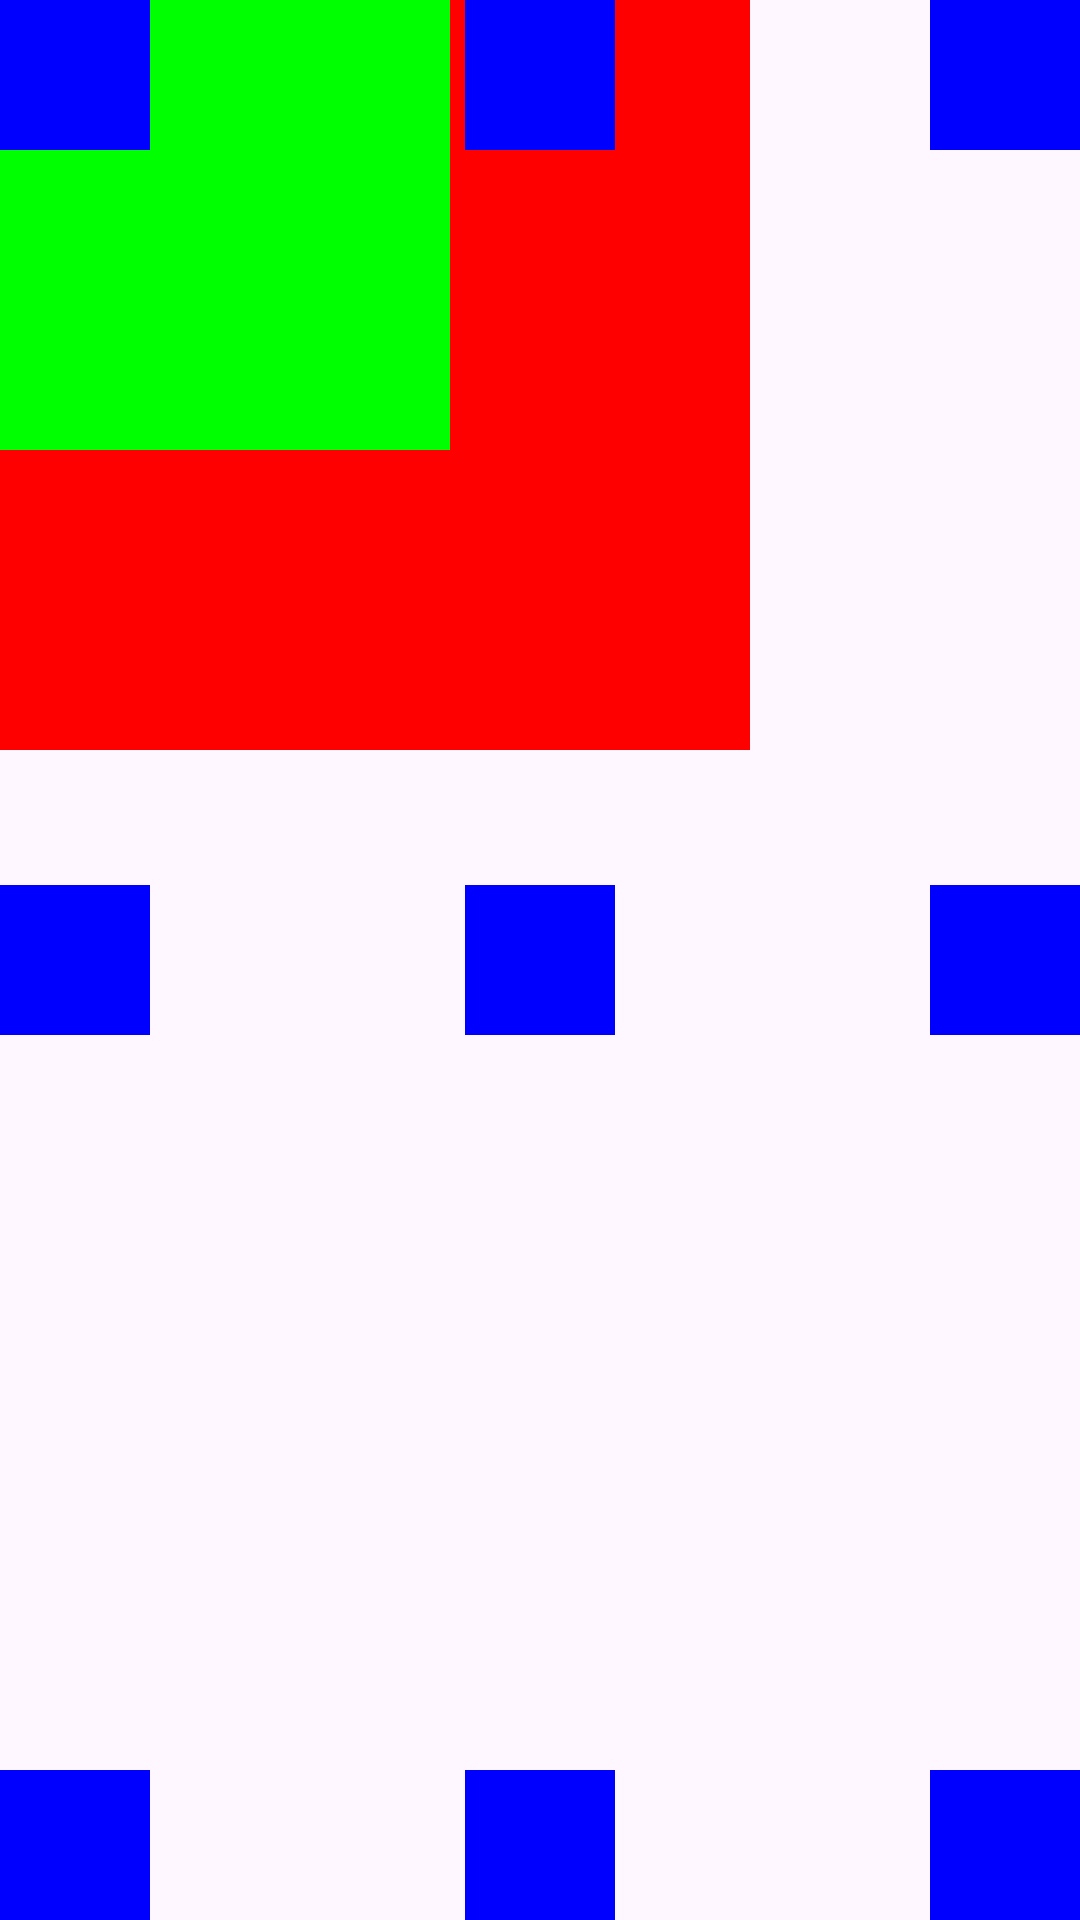

Android layout source for this screen:
<!-- AndroidManifest.xml: application theme Theme.WidgetSampleApp -->
<!-- res/layout/layout_frame.xml -->
<?xml version="1.0" encoding="utf-8"?>
<FrameLayout xmlns:android="http://schemas.android.com/apk/res/android"
    android:id="@+id/main"
    android:layout_width="match_parent"
    android:layout_height="match_parent">

    <TextView
        android:layout_width="250dp"
        android:layout_height="250dp"
        android:background="#FFFF0000"/>

    <TextView
        android:layout_width="150dp"
        android:layout_height="150dp"
        android:background="#FF00FF00"/>

    <TextView
        android:layout_width="50dp"
        android:layout_height="50dp"
        android:background="#FF0000FF" />

    <TextView
        android:layout_width="50dp"
        android:layout_height="50dp"
        android:background="#FF0000FF"
        android:layout_gravity="center_horizontal"/>

    <TextView
        android:layout_width="50dp"
        android:layout_height="50dp"
        android:background="#FF0000FF"
        android:layout_gravity="center_horizontal|end"/>

    <TextView
        android:layout_width="50dp"
        android:layout_height="50dp"
        android:background="#FF0000FF"
        android:layout_gravity="center_vertical"/>

    <TextView
        android:layout_width="50dp"
        android:layout_height="50dp"
        android:background="#FF0000FF"
        android:layout_gravity="center_vertical|center_horizontal" />

    <TextView
        android:layout_width="50dp"
        android:layout_height="50dp"
        android:background="#FF0000FF"
        android:layout_gravity="center_vertical|end"/>

    <TextView
        android:layout_width="50dp"
        android:layout_height="50dp"
        android:background="#FF0000FF"
        android:layout_gravity="bottom"/>

    <TextView
        android:layout_width="50dp"
        android:layout_height="50dp"
        android:background="#FF0000FF"
        android:layout_gravity="bottom|center_horizontal"/>

    <TextView
        android:layout_width="50dp"
        android:layout_height="50dp"
        android:background="#FF0000FF"
        android:layout_gravity="bottom|end"/>

</FrameLayout>
<!-- resources referenced by this layout -->
<resources>
  <style name="Theme.WidgetSampleApp" parent="Base.Theme.WidgetSampleApp" />
  <style name="Base.Theme.WidgetSampleApp" parent="Theme.Material3.DayNight.NoActionBar">
          
          
      </style>
</resources>
